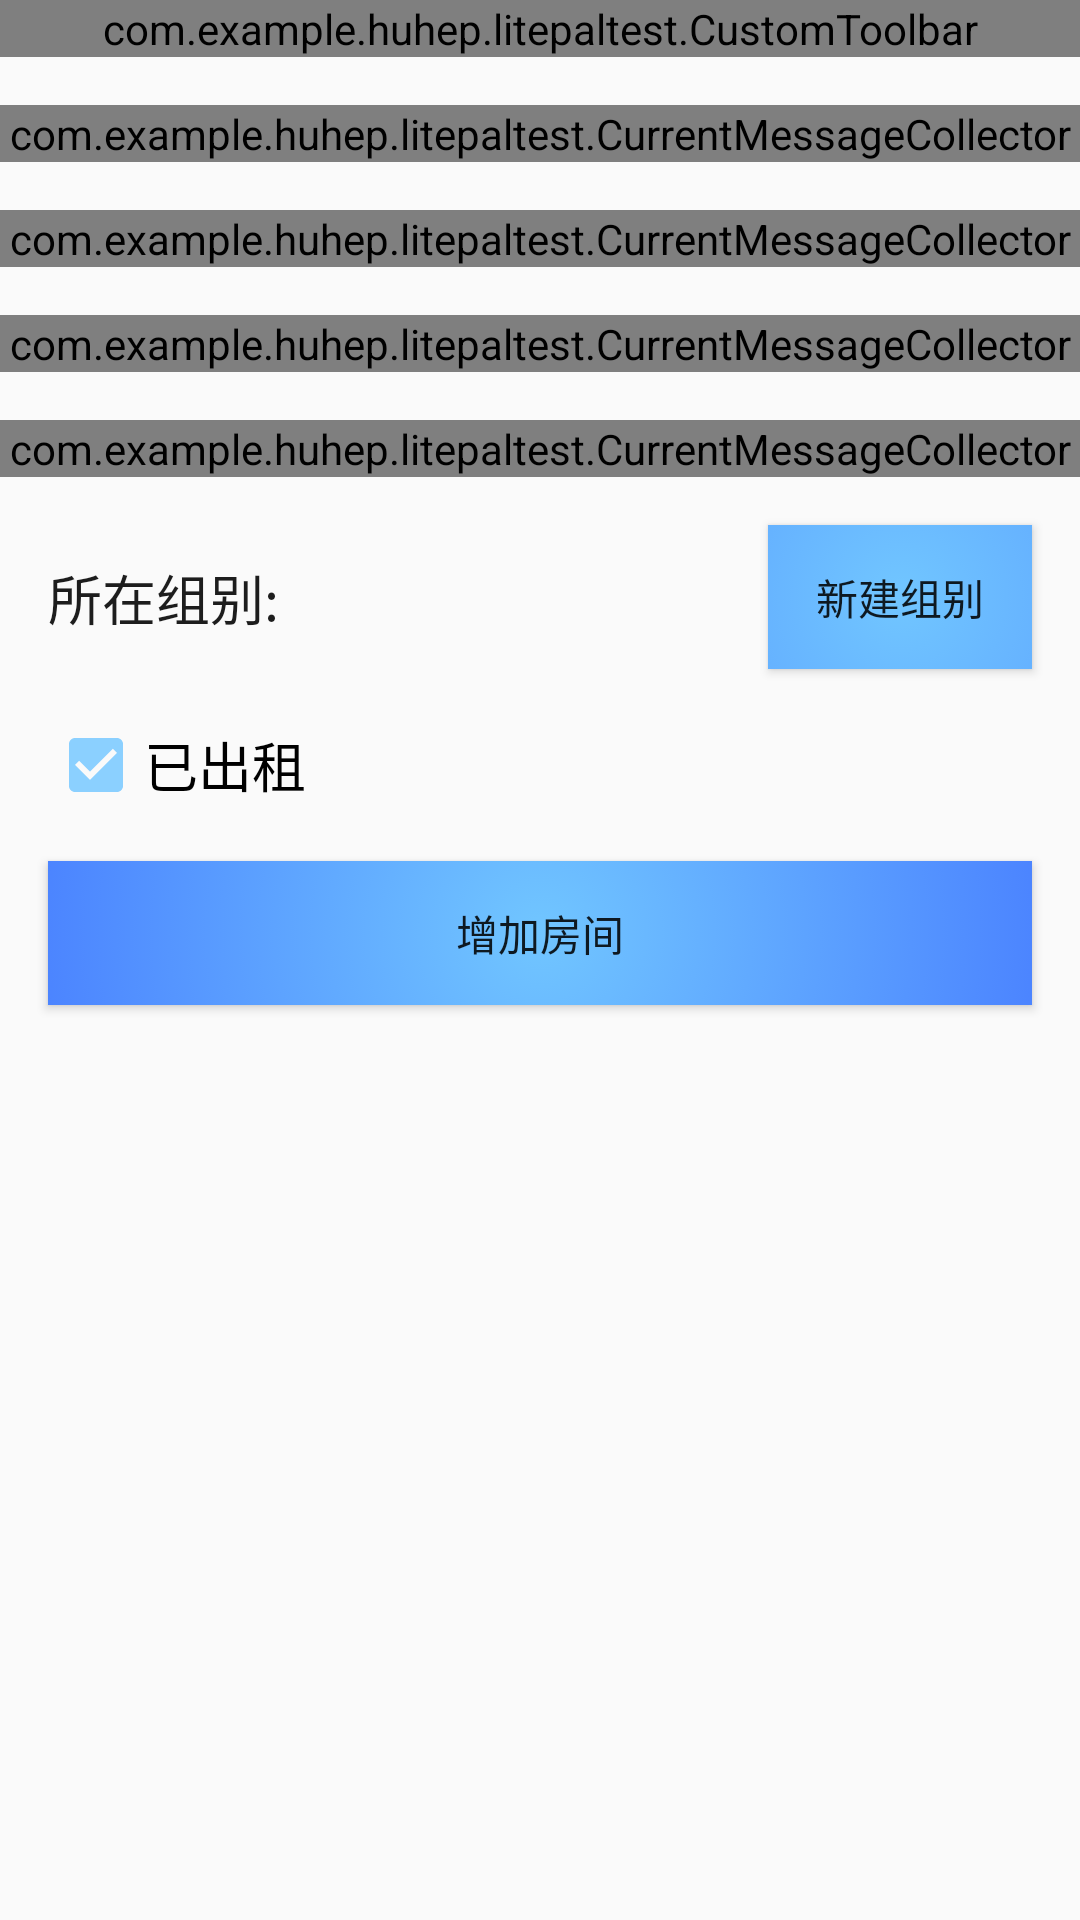

Reconstruct the res/layout file that produces this screen, plus the resources it refers to.
<!-- AndroidManifest.xml: application theme AppTheme -->
<!-- res/layout/activity_new_room.xml -->
<?xml version="1.0" encoding="utf-8"?>
<android.support.constraint.ConstraintLayout xmlns:android="http://schemas.android.com/apk/res/android"
    xmlns:app="http://schemas.android.com/apk/res-auto"
    xmlns:tools="http://schemas.android.com/tools"
    android:layout_width="match_parent"
    android:layout_height="match_parent"
    tools:context=".NewRoomActivity">
    <com.example.huhep.litepaltest.CustomToolbar
        android:id="@+id/newroom_toolBar"
        android:layout_width="match_parent"
        android:layout_height="wrap_content"/>
    <com.example.huhep.litepaltest.CurrentMessageCollector
        android:layout_marginTop="16dp"
        app:layout_constraintTop_toBottomOf="@id/newroom_toolBar"
        android:id="@+id/newroom_roomnumber"
        android:layout_width="match_parent"
        android:layout_height="wrap_content"/>
    <com.example.huhep.litepaltest.CurrentMessageCollector
        android:id="@+id/newroom_deposit"
        android:layout_marginTop="16dp"
        app:layout_constraintTop_toBottomOf="@id/newroom_roomnumber"
        android:layout_width="match_parent"
        android:layout_height="wrap_content"/>

    <com.example.huhep.litepaltest.CurrentMessageCollector
        app:layout_constraintTop_toBottomOf="@id/newroom_deposit"
        android:id="@+id/newroom_username"
        android:layout_width="match_parent"
        android:layout_marginTop="16dp"
        android:layout_height="wrap_content"/>
    <com.example.huhep.litepaltest.CurrentMessageCollector
        android:id="@+id/newroom_tel"
        app:layout_constraintTop_toBottomOf="@id/newroom_username"
        android:layout_width="match_parent"
        android:layout_marginTop="16dp"
        android:layout_height="wrap_content"/>

    <TextView
        android:id="@+id/newroom_roomset"
        android:layout_width="wrap_content"
        android:layout_height="wrap_content"
        android:text="所在组别:"
        android:textColor="@color/deepDeepDark"
        android:textSize="@dimen/textsize"
        android:layout_marginStart="16dp"
        app:layout_constraintTop_toTopOf="@id/newroom_roomsetbutton"
        app:layout_constraintBottom_toBottomOf="@id/newroom_roomsetbutton"
        app:layout_constraintEnd_toStartOf="@id/newroom_roomsetspinner"
        app:layout_constraintStart_toStartOf="parent"/>

    <Spinner
        android:background="@color/textViewBackground"
        android:id="@+id/newroom_roomsetspinner"
        android:layout_width="0dp"
        android:layout_height="wrap_content"
        android:textAlignment="textStart"
        app:layout_constraintTop_toTopOf="@id/newroom_roomsetbutton"
        app:layout_constraintBottom_toBottomOf="@id/newroom_roomsetbutton"
        app:layout_constraintStart_toEndOf="@id/newroom_roomset"
        app:layout_constraintEnd_toStartOf="@id/newroom_roomsetbutton"
        android:layout_marginStart="8dp"

        />
    <Button
        android:id="@+id/newroom_roomsetbutton"
        android:layout_width="wrap_content"
        android:layout_height="wrap_content"
        style="@style/highlightButtonTheme"
        android:layout_marginEnd="16dp"
        android:layout_marginStart="8dp"
        android:text="新建组别"
        app:layout_constraintStart_toEndOf="@id/newroom_roomsetspinner"
        app:layout_constraintTop_toBottomOf="@id/newroom_tel"
        android:layout_marginTop="16dp"
        app:layout_constraintEnd_toEndOf="parent"/>
    <CheckBox
        android:id="@+id/newroom_isoccupycheckbox"
        android:layout_width="wrap_content"
        android:layout_height="wrap_content"
        android:text="已出租"
        android:textSize="@dimen/textsize"
        app:layout_constraintTop_toBottomOf="@id/newroom_roomsetbutton"
        app:layout_constraintStart_toStartOf="parent"
        android:layout_marginStart="16dp"
        android:checked="true"
        android:layout_marginTop="16dp"/>
    <Button
        android:id="@+id/newroom_newRoomButton"
        android:layout_width="0dp"
        android:layout_height="wrap_content"
        style="@style/highlightButtonTheme"
        android:text="增加房间"
        app:layout_constraintStart_toStartOf="parent"
        app:layout_constraintEnd_toEndOf="parent"
        app:layout_constraintTop_toBottomOf="@id/newroom_isoccupycheckbox"
        android:layout_margin="16dp"/>

</android.support.constraint.ConstraintLayout>
<!-- resources referenced by this layout -->
<resources>
  <color name="deepDeepDark">#1d1d1d</color>
  <color name="textViewBackground">#fff</color>
  <dimen name="textsize">18dp</dimen>
  <style name="highlightButtonTheme">
          <item name="android:background">@drawable/nextbutton_background</item>
      </style>
  <style name="AppTheme" parent="Theme.AppCompat.Light.NoActionBar">
          
          <item name="colorPrimary">@color/colorPrimary</item>
          <item name="colorPrimaryDark">@color/colorPrimaryDark</item>
          <item name="colorAccent">@color/lightBlue2</item>
          <item name="buttonStyle">@style/normalButtonTheme</item>
          <item name="android:listPreferredItemHeight">40dp</item>
          <item name="imageButtonStyle">@style/normalImageButtoTheme</item>
          <item name="actionOverflowMenuStyle">@style/toolbar_popup</item>
          <item name="actionOverflowButtonStyle">@style/toolbar_overflow_button</item>
      </style>
  <!-- drawable nextbutton_background (drawable) -->
  <?xml version="1.0" encoding="utf-8"?>
  <selector xmlns:android="http://schemas.android.com/apk/res/android">
      <item android:state_pressed="true">
          <shape>
              <solid android:color="@color/lightBlue"/>
          </shape>
      </item>
      <item >
          <shape>
              <gradient android:type="radial"
                  android:startColor="@color/lightBlue"
                  android:endColor="@color/pureBlue"
                  android:gradientRadius="500dp"/>
          </shape>
      </item>
  </selector>
  <color name="colorPrimary">#008577</color>
  <color name="colorPrimaryDark">#00574B</color>
  <color name="lightBlue2">#8bd0ff</color>
  <style name="normalButtonTheme" parent="Base.Widget.AppCompat.Button">
          <item name="android:background">@drawable/normalbutton_background</item>
      </style>
  <style name="normalImageButtoTheme" parent="Base.Widget.AppCompat.ImageButton">
          <item name="android:background">@drawable/nextbutton_background</item>
      </style>
  <style name="toolbar_popup" parent="Base.Widget.AppCompat.PopupMenu.Overflow">
          <item name="overlapAnchor">false</item>
          <item name="android:dropDownHorizontalOffset">0dp</item>
          <item name="android:dropDownVerticalOffset">5dp</item>
          <item name="android:popupBackground">@color/textViewBackground</item>
      </style>
  <style name="toolbar_overflow_button" parent="Base.Widget.AppCompat.ActionButton.Overflow">
          <item name="android:paddingEnd">20dp</item>
      </style>
  <color name="lightBlue">#71c6ff</color>
  <color name="pureBlue">#0000ff</color>
  <!-- drawable normalbutton_background (drawable) -->
  <?xml version="1.0" encoding="utf-8"?>
  <selector xmlns:android="http://schemas.android.com/apk/res/android">
      <item android:state_pressed="true">
          <color android:color="@color/colorAccent"/>
      </item>
      <item>
          <color android:color="@color/textViewBackground"/>
      </item>
  </selector>
  <color name="colorAccent">#D81B60</color>
</resources>
